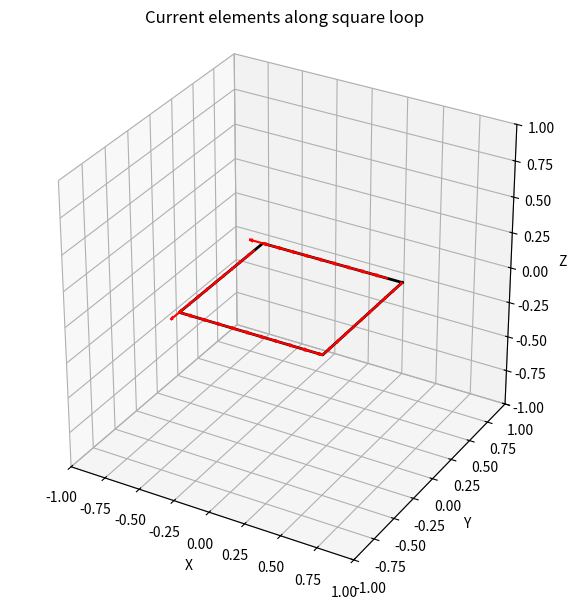

Write Python code to recreate this figure.
import numpy as np
import matplotlib.pyplot as plt
from mpl_toolkits.mplot3d import Axes3D

def current_elements_along_square(L=1.0, dl=0.1):
    """
    Generate current elements along a square loop centered at origin
    Returns positions (3xN) and current vectors (3xN)
    """
    # One side of the square (right side)
    vec = np.arange(-L/2, L/2, dl)  # Points along one side
    N = len(vec)
    
    pos = np.zeros((3, 4*N))  # 3D positions (x,y,z)
    curr = np.zeros((3, 4*N))  # Current vectors
    
    # Right side (x = L/2, y varies, z=0)
    pos[0, :N] = L/2
    pos[1, :N] = vec
    curr[1, :N] = 1  # Current in +y direction
    
    # Top side (y = L/2, x varies, z=0)
    pos[0, N:2*N] = vec[::-1]
    pos[1, N:2*N] = L/2
    curr[0, N:2*N] = -1  # Current in -x direction
    
    # Left side (x = -L/2, y varies, z=0)
    pos[0, 2*N:3*N] = -L/2
    pos[1, 2*N:3*N] = vec[::-1]
    curr[1, 2*N:3*N] = -1  # Current in -y direction
    
    # Bottom side (y = -L/2, x varies, z=0)
    pos[0, 3*N:4*N] = vec
    pos[1, 3*N:4*N] = -L/2
    curr[0, 3*N:4*N] = 1  # Current in +x direction
    
    # Normalize current vectors
    curr = curr * (dl/L)
    return pos, curr

def current_elements_along_square_rot(L=1.0, dl=0.1):
    """
    Generate current elements by rotation (alternative implementation)
    """
    # Rotation matrix for 90 degrees around z-axis
    R90 = np.array([[0, -1, 0],
                    [1, 0, 0],
                    [0, 0, 1]])
    
    # Create one side (right side)
    vec = np.arange(-L/2, L/2, dl)
    N = len(vec)
    
    pos = np.zeros((3, 4*N))
    curr = np.zeros((3, 4*N))
    
    # Right side
    pos[0, :N] = L/2
    pos[1, :N] = vec
    curr[1, :N] = 1
    
    # Rotate to create other sides
    for i in range(1, 4):
        pos[:, i*N:(i+1)*N] = np.dot(R90, pos[:, (i-1)*N:i*N])
        curr[:, i*N:(i+1)*N] = np.dot(R90, curr[:, (i-1)*N:i*N])
    
    # Normalize current vectors
    curr = curr * (dl/L)
    return pos, curr

# Create figure
fig = plt.figure(figsize=(6,6))
ax = fig.add_subplot(111, projection='3d')

# Generate current elements
L = 1.0
dl = 0.1
pos, curr = current_elements_along_square(L, dl)

# Plot the square loop
ax.plot([L/2, L/2, -L/2, -L/2, L/2],
        [L/2, -L/2, -L/2, L/2, L/2],
        [0, 0, 0, 0, 0], 'k-', linewidth=2)

# Plot current elements as arrows
ax.quiver(pos[0], pos[1], pos[2],
          curr[0], curr[1], curr[2],
          color='red', length=0.1, normalize=True)

# Set equal aspect ratio
ax.set_box_aspect([1,1,1])
ax.set_xlim(-1, 1)
ax.set_ylim(-1, 1)
ax.set_zlim(-1, 1)
ax.set_xlabel('X')
ax.set_ylabel('Y')
ax.set_zlabel('Z')
ax.set_title('Current elements along square loop')

plt.tight_layout()
plt.show()